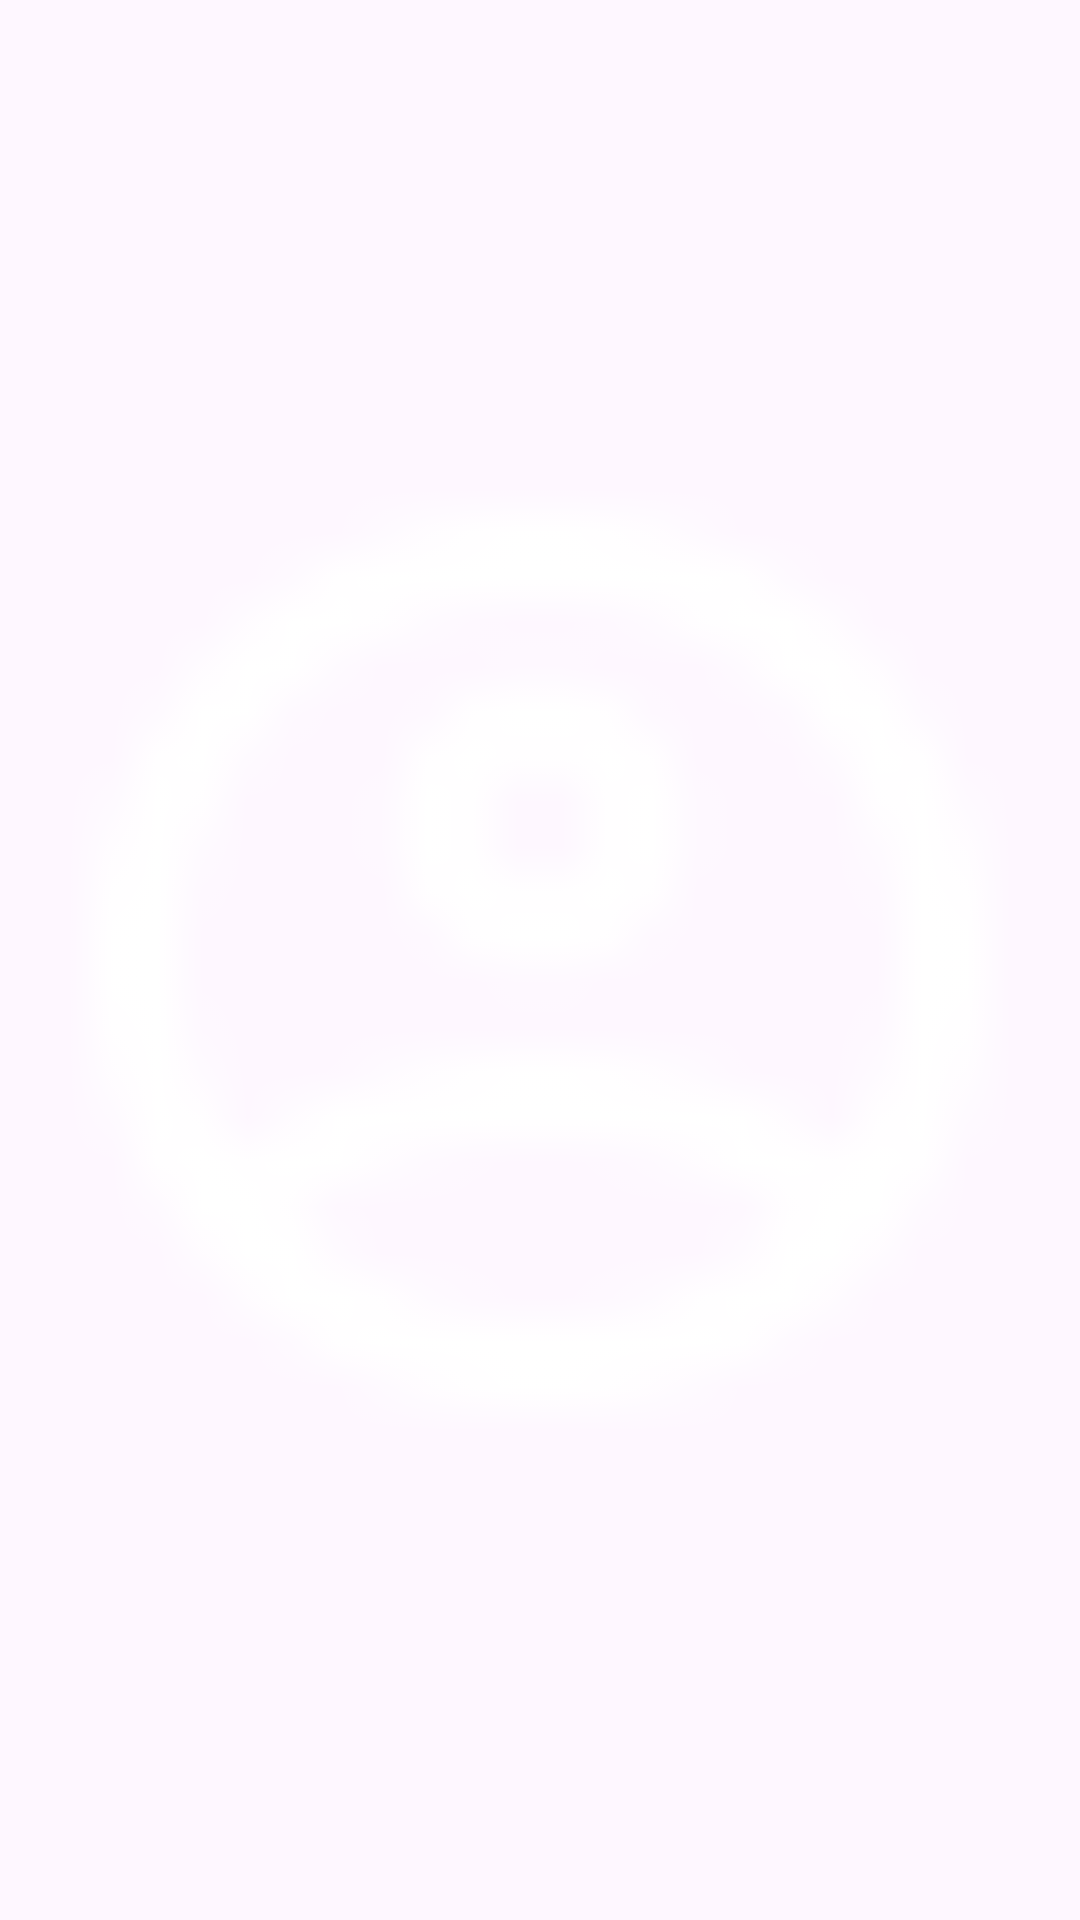

Here is an Android app screen rendered from its layout file. Give the layout XML and the strings, colors and styles it references.
<!-- AndroidManifest.xml: application theme Theme.Frenz -->
<!-- res/layout/menu_item_profile.xml -->
<ImageView xmlns:android="http://schemas.android.com/apk/res/android"
    android:id="@+id/action_profile"
    android:layout_width="wrap_content"
    android:layout_height="wrap_content"
    android:src="@drawable/profile_btn"
    android:contentDescription="@string/profile" />
<!-- resources referenced by this layout -->
<resources>
  <!-- drawable profile_btn: png bitmap (drawable, 557 bytes) -->
  <string name="profile">Profile</string>
  <style name="Theme.Frenz" parent="Base.Theme.Frenz" />
  <style name="Base.Theme.Frenz" parent="Theme.Material3.DayNight.NoActionBar">
          
          
          <item name="colorPrimary">@color/confirm_enable</item>
          <item name="colorPrimaryDark">@color/black</item>
  
          
          <item name="colorAccent">@color/confirm_enable</item>
      </style>
  <color name="confirm_enable">#3E76EE</color>
  <color name="black">#FF000000</color>
</resources>
